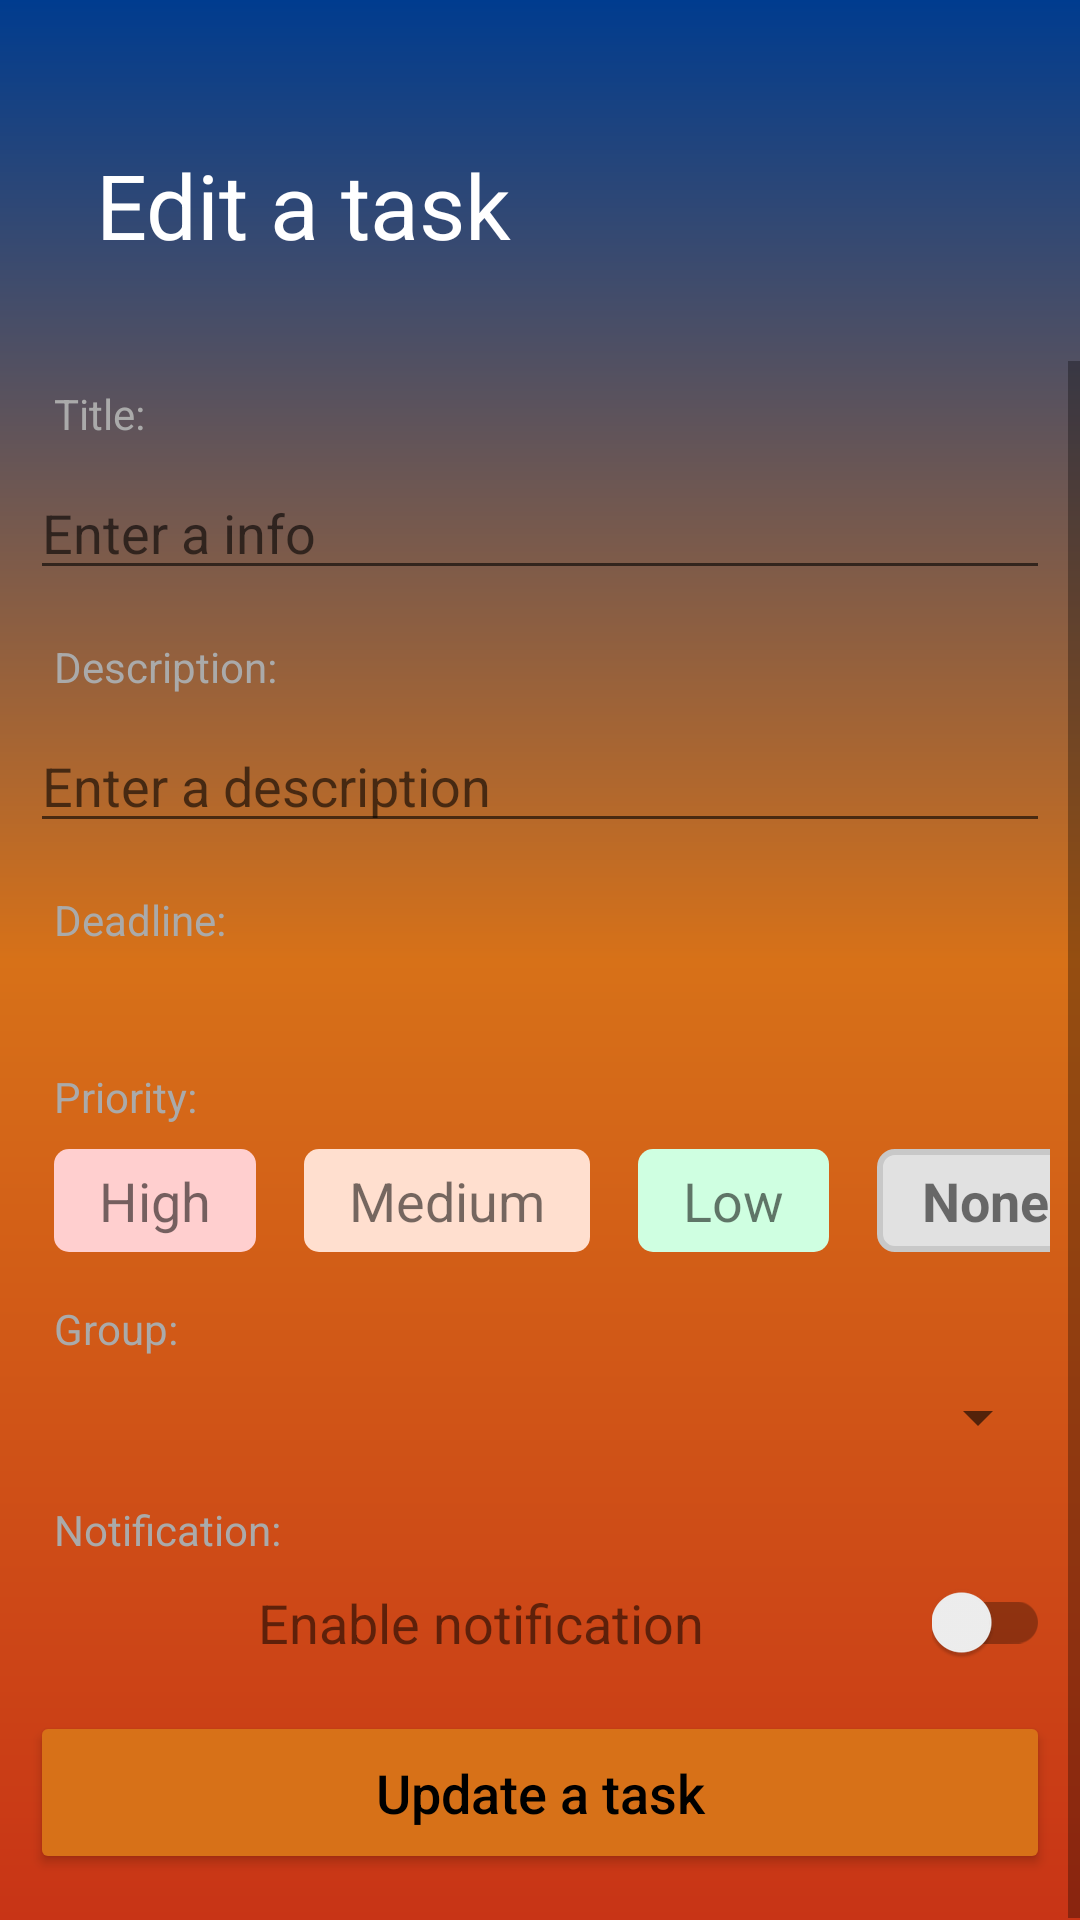

Reconstruct the res/layout file that produces this screen, plus the resources it refers to.
<!-- AndroidManifest.xml: application theme DefaultTheme -->
<!-- res/layout/activity_edit_task.xml -->
<?xml version="1.0" encoding="utf-8"?>
<androidx.constraintlayout.widget.ConstraintLayout xmlns:android="http://schemas.android.com/apk/res/android"
    xmlns:app="http://schemas.android.com/apk/res-auto"
    xmlns:tools="http://schemas.android.com/tools"
    android:layout_width="match_parent"
    android:layout_height="match_parent"
    android:background="@drawable/main_background"
    tools:context=".Activity.EditTaskActivity">

    <ImageButton
        android:id="@+id/edit_task_activity_back"
        style="@style/BackButtonStyle"
        app:layout_constraintStart_toStartOf="parent"
        app:layout_constraintTop_toTopOf="parent" />

    <TextView
        android:id="@+id/edit_task_activity_info_title"
        style="@style/TitleText"
        android:text="@string/edit_a_task"
        app:layout_constraintEnd_toEndOf="parent"
        app:layout_constraintHorizontal_bias="0.0"
        app:layout_constraintStart_toStartOf="parent"
        app:layout_constraintTop_toBottomOf="@+id/edit_task_activity_back" />

    <ScrollView
        android:id="@+id/scrollView2"
        android:layout_width="0dp"
        android:layout_height="0dp"
        android:layout_marginTop="32dp"
        android:background="@drawable/layout_background"
        app:layout_constraintBottom_toBottomOf="parent"
        app:layout_constraintEnd_toEndOf="parent"
        app:layout_constraintStart_toStartOf="parent"
        app:layout_constraintTop_toBottomOf="@+id/edit_task_activity_info_title">

        <LinearLayout
            android:layout_width="match_parent"
            android:layout_height="wrap_content"
            android:layout_marginTop="8dp"
            android:orientation="vertical"
            android:paddingHorizontal="10dp">

            <TextView
                android:id="@+id/edit_task_activity_title_tip"
                style="@style/TipText"
                android:text="@string/title" />

            <EditText
                android:id="@+id/edit_task_activity_title"
                android:layout_width="match_parent"
                android:layout_height="wrap_content"
                android:layout_marginBottom="16dp"
                android:hint="@string/enter_a_info"
                android:inputType="textCapSentences|textMultiLine"
                android:textSize="18sp" />

            <TextView
                android:id="@+id/edit_task_activity_description_tip"
                style="@style/TipText"
                android:text="@string/description" />

            <EditText
                android:id="@+id/edit_task_activity_description"
                android:layout_width="match_parent"
                android:layout_height="wrap_content"
                android:layout_marginBottom="16dp"
                android:hint="@string/enter_a_description"
                android:inputType="textCapSentences|textMultiLine"
                android:textSize="18sp" />

            <TextView
                android:id="@+id/edit_task_activity_deadline_tip"
                style="@style/TipText"
                android:text="@string/deadline" />

            <androidx.constraintlayout.widget.ConstraintLayout
                android:id="@+id/edit_task_activity_date"
                android:layout_width="match_parent"
                android:layout_height="wrap_content"
                android:layout_marginBottom="16dp">

                <TextView
                    android:id="@+id/edit_task_activity_date_text"
                    android:layout_width="0dp"
                    android:layout_height="0dp"
                    android:layout_marginEnd="16dp"
                    android:background="?attr/selectableItemBackgroundBorderless"
                    android:backgroundTint="@android:color/transparent"
                    android:clickable="true"
                    android:focusable="true"
                    android:gravity="center_vertical|center_horizontal"
                    android:textAlignment="gravity"
                    android:textSize="18sp"
                    app:layout_constraintBottom_toBottomOf="parent"
                    app:layout_constraintEnd_toStartOf="@+id/edit_task_activity_date_button"
                    app:layout_constraintStart_toStartOf="parent"
                    app:layout_constraintTop_toTopOf="parent" />

                <ImageButton
                    android:id="@+id/edit_task_activity_date_button"
                    style="@style/DeadlineButtonStyle"
                    app:layout_constraintBottom_toBottomOf="parent"
                    app:layout_constraintEnd_toEndOf="parent"
                    app:layout_constraintTop_toTopOf="parent" />

            </androidx.constraintlayout.widget.ConstraintLayout>

            <TextView
                android:id="@+id/edit_task_activity_priority_tip"
                style="@style/TipText"
                android:text="@string/priority" />

            <HorizontalScrollView
                android:layout_width="match_parent"
                android:layout_height="wrap_content"
                android:layout_marginBottom="16dp"
                android:scrollbars="none">

                <LinearLayout
                    android:id="@+id/edit_task_activity_priority"
                    android:layout_width="wrap_content"
                    android:layout_height="wrap_content"
                    android:orientation="horizontal">

                    <TextView
                        android:id="@+id/edit_task_activity_priority_high"
                        style="@style/PriorityText"
                        android:background="@drawable/text_high"
                        android:text="@string/high" />

                    <TextView
                        android:id="@+id/edit_task_activity_priority_medium"
                        style="@style/PriorityText"
                        android:background="@drawable/text_medium"
                        android:text="@string/medium" />

                    <TextView
                        android:id="@+id/edit_task_activity_priority_low"
                        style="@style/PriorityText"
                        android:background="@drawable/text_low"
                        android:text="@string/low" />

                    <TextView
                        android:id="@+id/edit_task_activity_priority_none"
                        style="@style/PriorityText"
                        android:background="@drawable/text_none_select"
                        android:text="@string/none"
                        android:textStyle="bold" />

                </LinearLayout>

            </HorizontalScrollView>

            <TextView
                android:id="@+id/edit_task_activity_group_tip"
                style="@style/TipText"
                android:text="@string/group" />

            <Spinner
                android:id="@+id/edit_task_activity_group"
                android:layout_width="match_parent"
                android:layout_height="wrap_content"
                android:layout_marginBottom="16dp" />


            <TextView
                android:id="@+id/edit_task_activity_notification_tip"
                style="@style/TipText"
                android:text="@string/notification" />

            <androidx.constraintlayout.widget.ConstraintLayout
                android:id="@+id/edit_task_activity_notification_layout"
                android:layout_width="match_parent"
                android:layout_height="wrap_content"
                android:layout_marginBottom="16dp">

                <TextView
                    android:id="@+id/textView5"
                    android:layout_width="0dp"
                    android:layout_height="0dp"
                    android:gravity="center_vertical|center_horizontal"
                    android:text="@string/enable_notification"
                    android:textAlignment="gravity"
                    android:textSize="18sp"
                    app:layout_constraintBottom_toBottomOf="parent"
                    app:layout_constraintEnd_toStartOf="@+id/edit_task_activity_notification"
                    app:layout_constraintStart_toStartOf="parent"
                    app:layout_constraintTop_toTopOf="parent" />

                <androidx.appcompat.widget.SwitchCompat
                    android:id="@+id/edit_task_activity_notification"
                    android:layout_width="wrap_content"
                    android:layout_height="wrap_content"
                    app:layout_constraintBottom_toBottomOf="parent"
                    app:layout_constraintEnd_toEndOf="parent"
                    app:layout_constraintTop_toTopOf="parent" />

            </androidx.constraintlayout.widget.ConstraintLayout>

            <Button
                android:id="@+id/edit_task_activity_create"
                style="@style/UpdateButton"
                android:onClick="updateTask"
                android:text="@string/update_a_task" />

        </LinearLayout>

    </ScrollView>

</androidx.constraintlayout.widget.ConstraintLayout>
<!-- resources referenced by this layout -->
<resources>
  <!-- drawable main_background (drawable) -->
  <?xml version="1.0" encoding="utf-8"?>
  <shape xmlns:android="http://schemas.android.com/apk/res/android">
      <gradient
          android:type="linear"
          android:angle="90"
          android:startColor="?attr/colorControlHighlight"
          android:centerColor="?attr/colorAccent"
          android:endColor="?attr/colorPrimaryDark"/>
  </shape>
  <!-- drawable text_high (drawable) -->
  <?xml version="1.0" encoding="utf-8"?>
  <shape xmlns:android="http://schemas.android.com/apk/res/android">
      <solid android:color="@color/colorTextPriorityHigh"/>
      <corners android:radius="5dp" />
  </shape>
  <!-- drawable text_low (drawable) -->
  <?xml version="1.0" encoding="utf-8"?>
  <shape xmlns:android="http://schemas.android.com/apk/res/android">
      <solid android:color="@color/colorTextPriorityLow"/>
      <corners android:radius="5dp" />
  </shape>
  <!-- drawable text_medium (drawable) -->
  <?xml version="1.0" encoding="utf-8"?>
  <shape xmlns:android="http://schemas.android.com/apk/res/android">
      <solid android:color="@color/colorTextPriorityMedium"/>
      <corners android:radius="5dp" />
  </shape>
  <!-- drawable text_none_select (drawable) -->
  <?xml version="1.0" encoding="utf-8"?>
  <shape xmlns:android="http://schemas.android.com/apk/res/android">
      <solid android:color="@color/colorTextPriorityNone"/>
      <corners android:radius="5dp" />
      <stroke android:width="2dp" android:color="@color/colorTextPriorityNoneSelect"/>
  </shape>
  <string name="deadline">Deadline:</string>
  <string name="description">Description:</string>
  <string name="edit_a_task">Edit a task</string>
  <string name="enable_notification">Enable notification</string>
  <string name="enter_a_description">Enter a description</string>
  <string name="enter_a_info">Enter a info</string>
  <string name="group">Group:</string>
  <string name="high">High</string>
  <string name="low">Low</string>
  <string name="medium">Medium</string>
  <string name="none">None</string>
  <string name="notification">Notification:</string>
  <string name="priority">Priority:</string>
  <string name="title">Title:</string>
  <string name="update_a_task">Update a task</string>
  <style name="TipText">
          <item name="android:layout_width">wrap_content</item>
          <item name="android:layout_height">wrap_content</item>
          <item name="android:layout_marginStart">8dp</item>
          <item name="android:layout_marginBottom">8dp</item>
          <item name="android:textColor">@android:color/darker_gray</item>
          <item name="android:textSize">14sp</item>
      </style>
  <style name="TitleText">
          <item name="android:layout_width">wrap_content</item>
          <item name="android:layout_height">wrap_content</item>
          <item name="android:layout_marginStart">32dp</item>
          <item name="android:layout_marginTop">32dp</item>
          <item name="android:textColor">?attr/colorText</item>
          <item name="android:textSize">30sp</item>
      </style>
  <color name="colorTextPriorityHigh">#FFCFCF</color>
  <color name="colorTextPriorityLow">#CFFFE1</color>
  <color name="colorTextPriorityMedium">#FFDFCF</color>
  <color name="colorTextPriorityNone">#E1E1E1</color>
  <color name="colorTextPriorityNoneSelect">#C8C8C8</color>
  <color name="colorPrimaryDefault">#1565c0</color>
  <color name="colorPrimaryDarkDefault">#003c8f</color>
  <color name="colorAccentDefault">#D77118</color>
  <color name="colorAccentNotCheckDefault">#40D77118</color>
  <color name="colorRippleDefault">#C83416</color>
  <color name="colorTextDefault">#FFFFFF</color>
  <color name="colorTextAccentDefault">#000000</color>
</resources>
